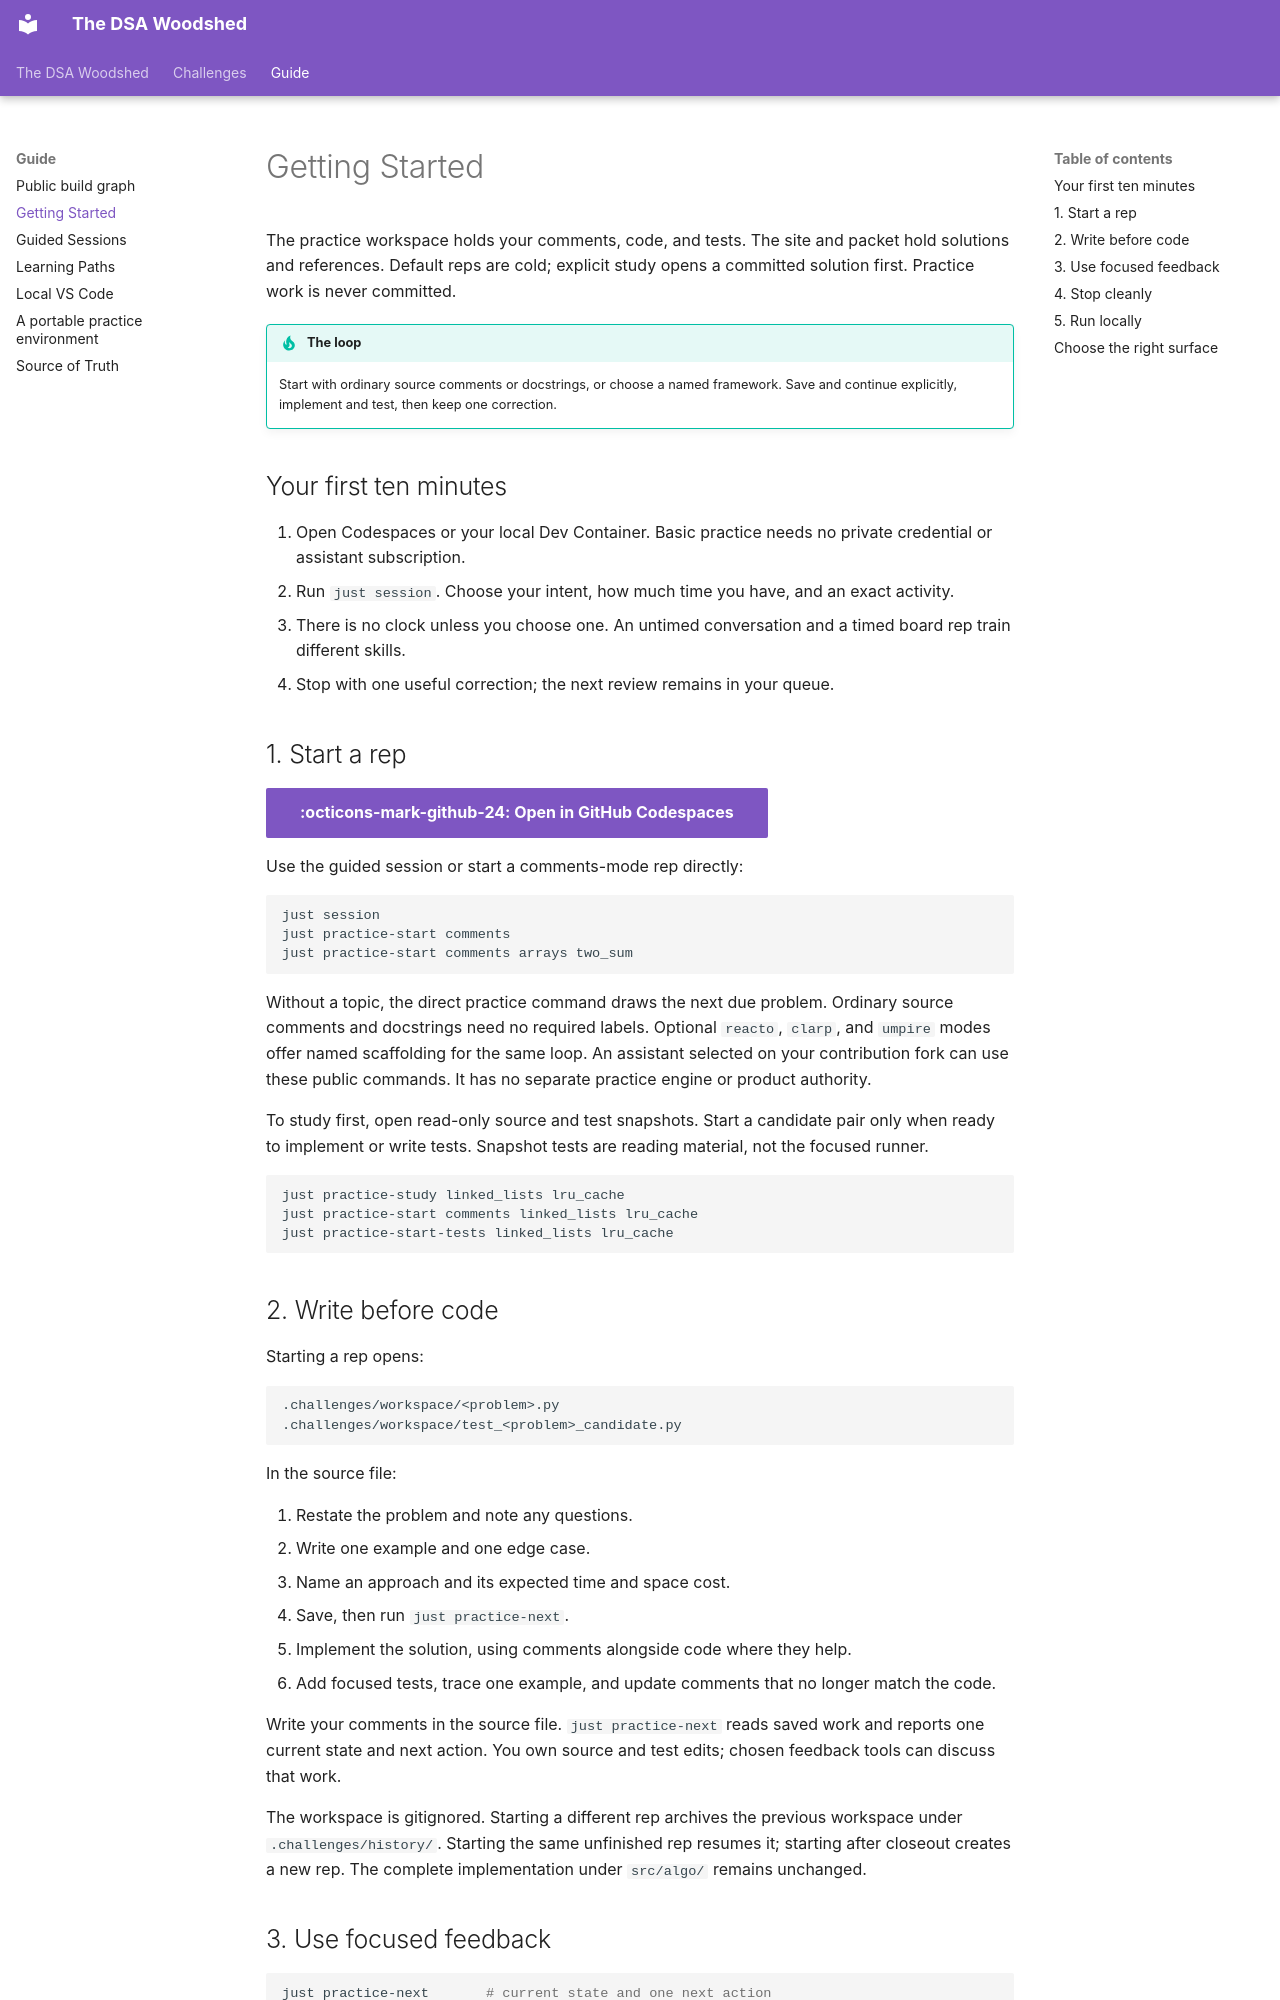

repository: DSA-Woodshed/dsa-study-packet · page: guide/getting-started/index.html · generator: mkdocs

---
title: Getting Started
description: Start an editor-first interview rep with source comments or docstrings, candidate-owned code, focused tests, and one concrete correction.
---

# Getting Started

The practice workspace holds your comments, code, and tests. The site and
packet hold solutions and references. Default reps are cold; explicit study
opens a committed solution first. Practice work is never committed.

!!! tip "The loop"
    Start with ordinary source comments or docstrings, or choose a named
    framework. Save and continue explicitly, implement and test, then keep one
    correction.

## Your first ten minutes

1. Open Codespaces or your local Dev Container. Basic practice needs no
   private credential or assistant subscription.
2. Run `just session`. Choose your intent, how much time you have,
   and an exact activity.
3. There is no clock unless you choose one. An untimed conversation and
   a timed board rep train different skills.
4. Stop with one useful correction; the next review remains in your queue.

## 1. Start a rep

[:octicons-mark-github-24: Open in GitHub Codespaces](https://codespaces.new/DSA-Woodshed/dsa-study-packet?quickstart=1){ .md-button .md-button--primary }

Use the guided session or start a comments-mode rep directly:

```bash
just session
just practice-start comments
just practice-start comments arrays two_sum
```

Without a topic, the direct practice command draws the next due problem.
Ordinary source comments and docstrings need no required labels. Optional
`reacto`, `clarp`, and `umpire` modes offer named scaffolding for the same loop.
An assistant selected on your contribution fork can use these public commands.
It has no separate practice engine or product authority.

To study first, open read-only source and test snapshots. Start a candidate
pair only when ready to implement or write tests. Snapshot tests are reading
material, not the focused runner.

```bash
just practice-study linked_lists lru_cache
just practice-start comments linked_lists lru_cache
just practice-start-tests linked_lists lru_cache
```
